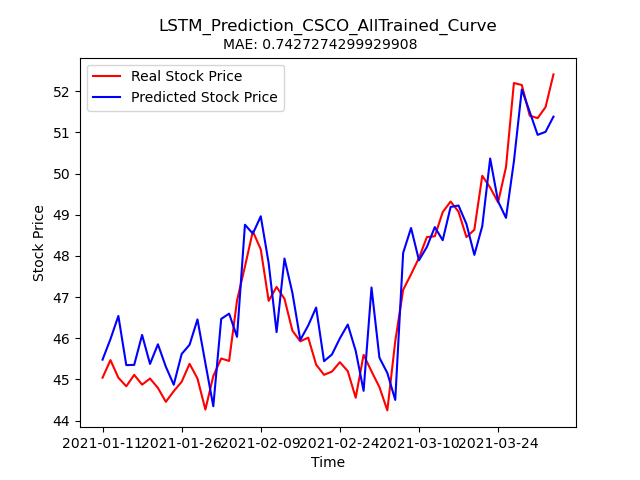

The data file committed next to this chart (first rows):
Stock, Date, Real_Price, Predicted_Price
CSCO, 2021-01-11, 45.04, 45.48
CSCO, 2021-01-12, 45.47, 45.98
CSCO, 2021-01-13, 45.04, 46.54
CSCO, 2021-01-14, 44.83, 45.35
CSCO, 2021-01-15, 45.11, 45.35
CSCO, 2021-01-19, 44.87, 46.08
CSCO, 2021-01-20, 45.02, 45.38
CSCO, 2021-01-21, 44.79, 45.85
CSCO, 2021-01-22, 44.46, 45.31
CSCO, 2021-01-25, 44.71, 44.87
CSCO, 2021-01-26, 44.94, 45.62
CSCO, 2021-01-27, 45.38, 45.84
CSCO, 2021-01-28, 45.02, 46.46
CSCO, 2021-01-29, 44.27, 45.39
CSCO, 2021-02-01, 45.08, 44.35
CSCO, 2021-02-02, 45.51, 46.47
CSCO, 2021-02-03, 45.45, 46.6
CSCO, 2021-02-04, 46.92, 46.03
CSCO, 2021-02-05, 47.74, 48.76
CSCO, 2021-02-08, 48.6, 48.54
CSCO, 2021-02-09, 48.16, 48.96
CSCO, 2021-02-10, 46.91, 47.82
CSCO, 2021-02-11, 47.25, 46.15
CSCO, 2021-02-12, 46.96, 47.94
CSCO, 2021-02-16, 46.18, 47.1
CSCO, 2021-02-17, 45.93, 45.96
CSCO, 2021-02-18, 46.02, 46.31
CSCO, 2021-02-19, 45.36, 46.75
CSCO, 2021-02-22, 45.11, 45.44
CSCO, 2021-02-23, 45.19, 45.61
CSCO, 2021-02-24, 45.42, 46
CSCO, 2021-02-25, 45.2, 46.33
CSCO, 2021-02-26, 44.56, 45.7
CSCO, 2021-03-01, 45.6, 44.72
CSCO, 2021-03-02, 45.2, 47.23
CSCO, 2021-03-03, 44.81, 45.53
CSCO, 2021-03-04, 44.25, 45.16
CSCO, 2021-03-05, 45.93, 44.5
CSCO, 2021-03-08, 47.18, 48.07
CSCO, 2021-03-09, 47.55, 48.68
CSCO, 2021-03-10, 47.95, 47.89
CSCO, 2021-03-11, 48.46, 48.22
CSCO, 2021-03-12, 48.48, 48.7
CSCO, 2021-03-15, 49.06, 48.38
CSCO, 2021-03-16, 49.32, 49.19
CSCO, 2021-03-17, 49.07, 49.23
CSCO, 2021-03-18, 48.46, 48.78
CSCO, 2021-03-19, 48.64, 48.03
CSCO, 2021-03-22, 49.95, 48.72
CSCO, 2021-03-23, 49.66, 50.37
CSCO, 2021-03-24, 49.3, 49.33
CSCO, 2021-03-25, 50.16, 48.92
CSCO, 2021-03-26, 52.2, 50.3
CSCO, 2021-03-29, 52.15, 52.04
CSCO, 2021-03-30, 51.41, 51.5
CSCO, 2021-03-31, 51.35, 50.94
CSCO, 2021-04-01, 51.62, 51.01
CSCO, 2021-04-05, 52.41, 51.38
